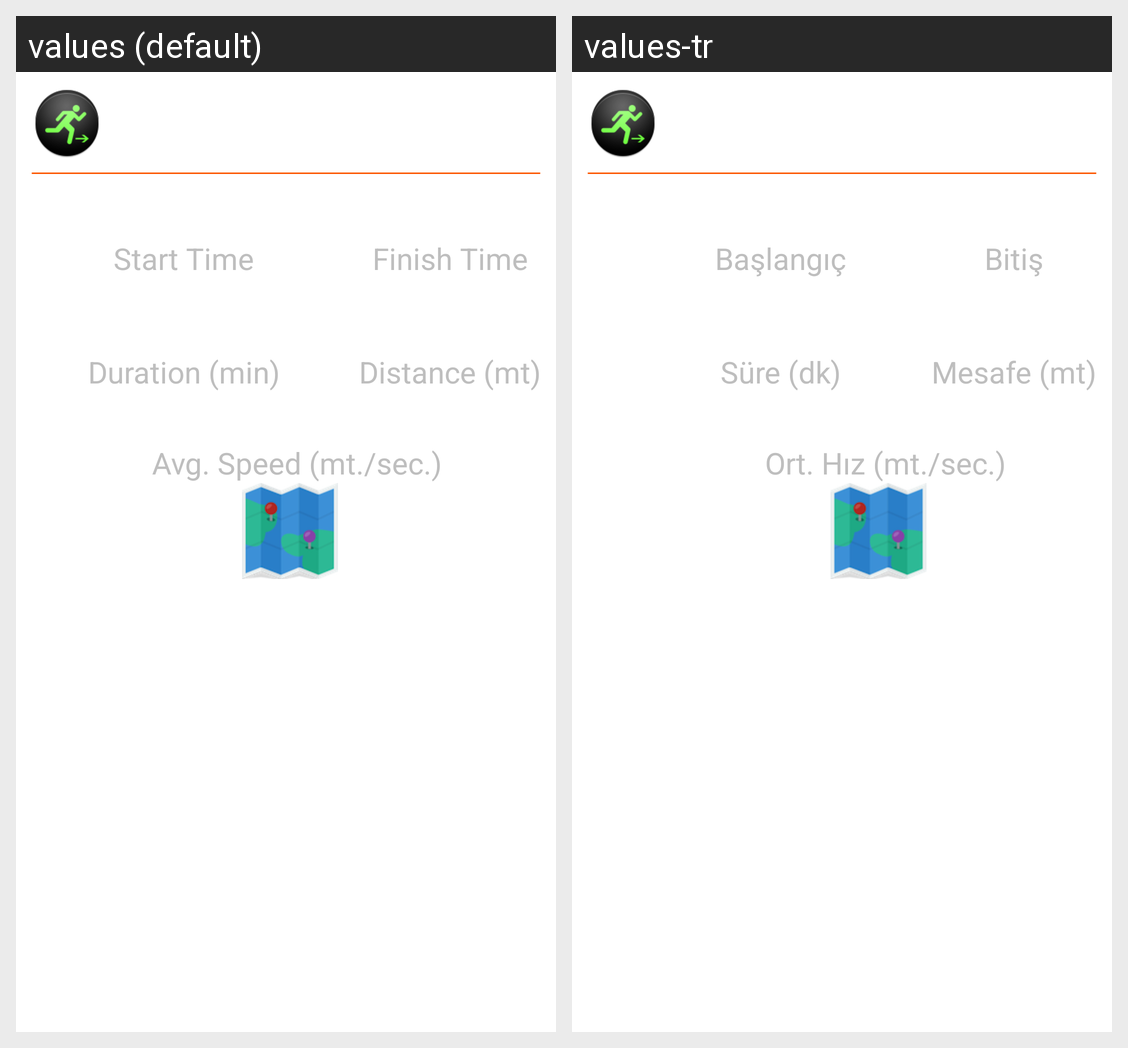

Strings drawn on this Android screen and how each of the app's shown locales translates them:
Android screen res/layout/activity_history_detail.xml rendered under 2 locales, left to right: values (default), values-tr. Device: Nexus 5 (rendered at 1080×1920; each locale shown at half size, 540×960, under a caption strip naming it); theme AppTheme.
Strings drawn on this screen, with the default value and each locale's value (text and hints the layout hard-codes, and strings that could not be matched under every locale, appear in the picture but are not listed):

history_detail_start
  values: Start Time
  values-tr: Başlangıç

history_detail_end
  values: Finish Time
  values-tr: Bitiş

history_detail_duration
  values: Duration (min)
  values-tr: Süre (dk)

history_detail_distance
  values: Distance (mt)
  values-tr: Mesafe (mt)

history_detail_avg_speed
  values: Avg. Speed (mt./sec.)
  values-tr: Ort. Hız (mt./sec.)
